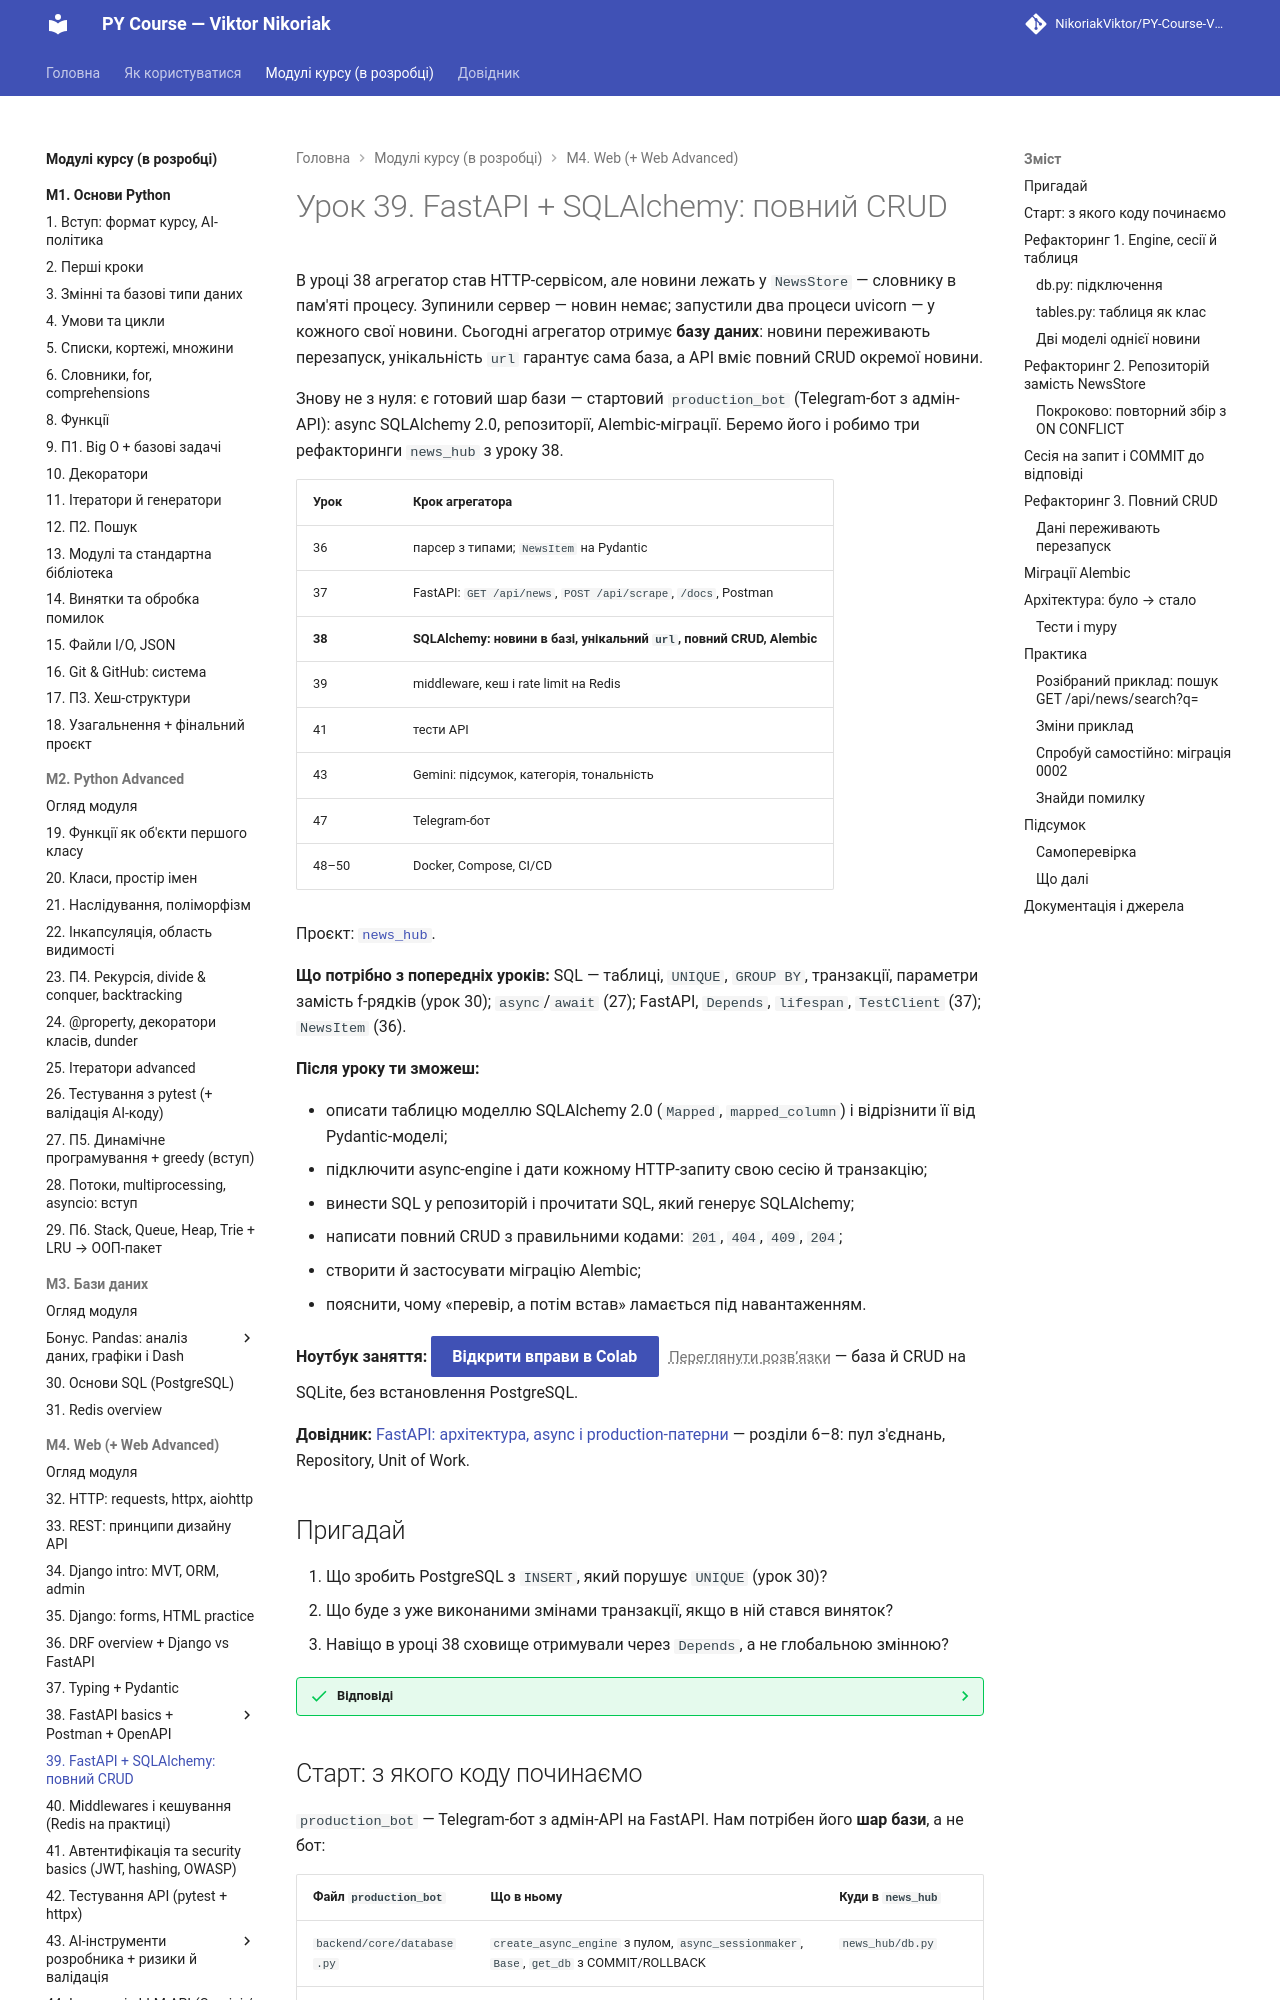

repository: OleksandrStohnii/PY-Course-Victor-Nikoriak-22-09-2026 · page: modules/m4/lesson_39/index.html · generator: mkdocs

# Урок 39. FastAPI + SQLAlchemy: повний CRUD

В уроці 38 агрегатор став HTTP-сервісом, але новини лежать у `NewsStore` — словнику в пам'яті процесу. Зупинили сервер — новин немає; запустили два процеси uvicorn — у кожного свої новини. Сьогодні агрегатор отримує **базу даних**: новини переживають перезапуск, унікальність `url` гарантує сама база, а API вміє повний CRUD окремої новини.

Знову не з нуля: є готовий шар бази — стартовий `production_bot` (Telegram-бот з адмін-API): async SQLAlchemy 2.0, репозиторії, Alembic-міграції. Беремо його і робимо три рефакторинги `news_hub` з уроку 38.

| Урок | Крок агрегатора |
|---|---|
| 36 | парсер з типами; `NewsItem` на Pydantic |
| 37 | FastAPI: `GET /api/news`, `POST /api/scrape`, `/docs`, Postman |
| **38** | **SQLAlchemy: новини в базі, унікальний `url`, повний CRUD, Alembic** |
| 39 | middleware, кеш і rate limit на Redis |
| 41 | тести API |
| 43 | Gemini: підсумок, категорія, тональність |
| 47 | Telegram-бот |
| 48–50 | Docker, Compose, CI/CD |

Проєкт: [`news_hub`](https://github.com/NikoriakViktor/PY-Course-Victor-Nikoriak-22-09-2026/tree/main/module_4/lessons/lesson_39_fastapi_sqlalchemy/news_hub).

**Що потрібно з попередніх уроків:** SQL — таблиці, `UNIQUE`, `GROUP BY`, транзакції, параметри замість f-рядків (урок 30); `async`/`await` (27); FastAPI, `Depends`, `lifespan`, `TestClient` (37); `NewsItem` (36).

**Після уроку ти зможеш:**

- описати таблицю моделлю SQLAlchemy 2.0 (`Mapped`, `mapped_column`) і відрізнити її від Pydantic-моделі;
- підключити async-engine і дати кожному HTTP-запиту свою сесію й транзакцію;
- винести SQL у репозиторій і прочитати SQL, який генерує SQLAlchemy;
- написати повний CRUD з правильними кодами: `201`, `404`, `409`, `204`;
- створити й застосувати міграцію Alembic;
- пояснити, чому «перевір, а потім встав» ламається під навантаженням.

**Ноутбук заняття:** [Відкрити вправи в Colab](https://colab.research.google.com/github/NikoriakViktor/PY-Course-Victor-Nikoriak-22-09-2026/blob/main/module_4/lessons/lesson_39_fastapi_sqlalchemy/note_lesson_39_sqlalchemy_student.ipynb){ .md-button .md-button--primary } [Переглянути розв’язки](https://github.com/NikoriakViktor/PY-Course-Victor-Nikoriak-22-09-2026/blob/main/module_4/lessons/lesson_39_fastapi_sqlalchemy/note_lesson_39_sqlalchemy.ipynb){ .solutions-link } — база й CRUD на SQLite, без встановлення PostgreSQL.

**Довідник:** [FastAPI: архітектура, async і production-патерни](fastapi/fastapi_documentation.md) — розділи 6–8: пул з'єднань, Repository, Unit of Work.

## Пригадай

1. Що зробить PostgreSQL з `INSERT`, який порушує `UNIQUE` (урок 30)?
2. Що буде з уже виконаними змінами транзакції, якщо в ній стався виняток?
3. Навіщо в уроці 38 сховище отримували через `Depends`, а не глобальною змінною?

??? success "Відповіді"

    1. Відхилить рядок з помилкою `duplicate key value violates unique constraint`. Обмеження перевіряє сама база — для будь-якої програми, що в неї пише.
    2. `ROLLBACK` скасує всі зміни транзакції: або все, або нічого.
    3. Щоб замінити реалізацію, не чіпаючи ендпоінтів. Сьогодні саме це й зробимо: `NewsStore` → `NewsRepository`.

## Старт: з якого коду починаємо

`production_bot` — Telegram-бот з адмін-API на FastAPI. Нам потрібен його **шар бази**, а не бот:

| Файл `production_bot` | Що в ньому | Куди в `news_hub` |
|---|---|---|
| `backend/core/database.py` | `create_async_engine` з пулом, `async_sessionmaker`, `Base`, `get_db` з COMMIT/ROLLBACK | `news_hub/db.py` |
| `backend/models/user.py` | модель таблиці: `Mapped[...]`, `mapped_column(...)` | `news_hub/tables.py` — `NewsRow` |
| `backend/repositories/base.py` | `BaseRepository[ModelT]`: `get`, `create`, `delete`, `count` | `news_hub/repository.py` |
| `alembic.ini`, `migrations/env.py` | async-міграції | `alembic.ini`, `migrations/` |
| `docker-compose.yml`, сервіс `postgres` | PostgreSQL 16 з volume і healthcheck | `docker-compose.yml` |
| бот, JWT, Redis, платежі | — | уроки 40, 41, 48 |

## Рефакторинг 1. Engine, сесії й таблиця { #refactor-1 }
